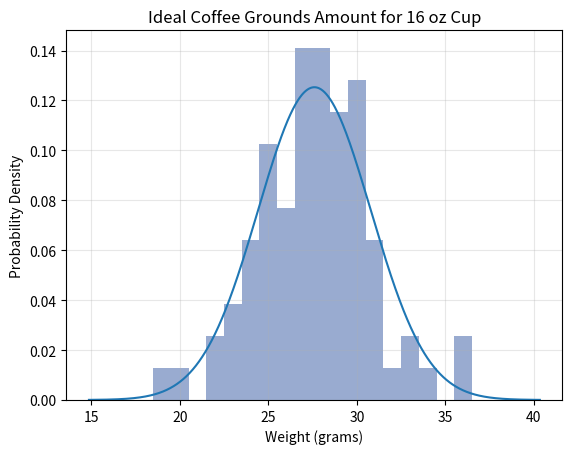

Here is the Python script that generated this plot: (Note: this script raises an exception after producing the figure.)
import numpy as np
from scipy.stats import norm
import matplotlib.pyplot as plt

x = np.array([27, 22, 28, 27, 26, 28, 31, 25, 25, 33, 24, 28, 28, 30,
             26, 25, 29, 28, 30, 30, 22, 28, 36, 27, 26, 31, 30, 25,
             27, 32, 25, 23, 27, 24, 28, 24, 27, 28, 30, 26, 33, 29,
             31, 29, 27, 31, 20, 23, 25, 29, 30, 24, 29, 28, 25, 25,
             30, 30, 27, 36, 26, 31, 24, 29, 34, 27, 23, 29, 27, 19,
             28, 30, 26, 29, 27, 30, 29, 28])  #A

mu, sigma = x.mean(), x.std()  #B

x_line = np.linspace(mu - sigma * 4, mu + sigma * 4, 1000)  #C
y = norm.pdf(x_line, mu, sigma)  #D
plt.plot(x_line, y)  #E

plt.hist(x, bins=np.arange(min(x), max(x) + 2) - 0.5, alpha=.4, color='#002d8b', density=True)  #F

plt.title("Ideal Coffee Grounds Amount for 16 oz Cup")  #G
plt.xlabel("Weight (grams)")  #H
plt.ylabel("Probability Density")  #I
plt.grid(True, alpha=0.3)  #J

import os
plt.savefig(f"assets/{os.path.basename(__file__).replace('.py', '.svg')}", transparent=True)
plt.savefig(f"assets/{os.path.basename(__file__).replace('.py', '.png')}", transparent=True)

plt.show()  #K

#A Define array of coffee grounds weight measurements in grams
#B Calculate mean and standard deviation of the data
#C Generate 1000 evenly spaced points from mu - 4*sigma to mu + 4*sigma
#D Compute normal distribution PDF for the generated x values
#E Plot the normal distribution curve
#F Create histogram of data with density normalization, 0.4 transparency, and blue color
#G Set plot title
#H Label x-axis
#I Label y-axis
#J Add grid with 0.3 opacity
#K Display the plot
